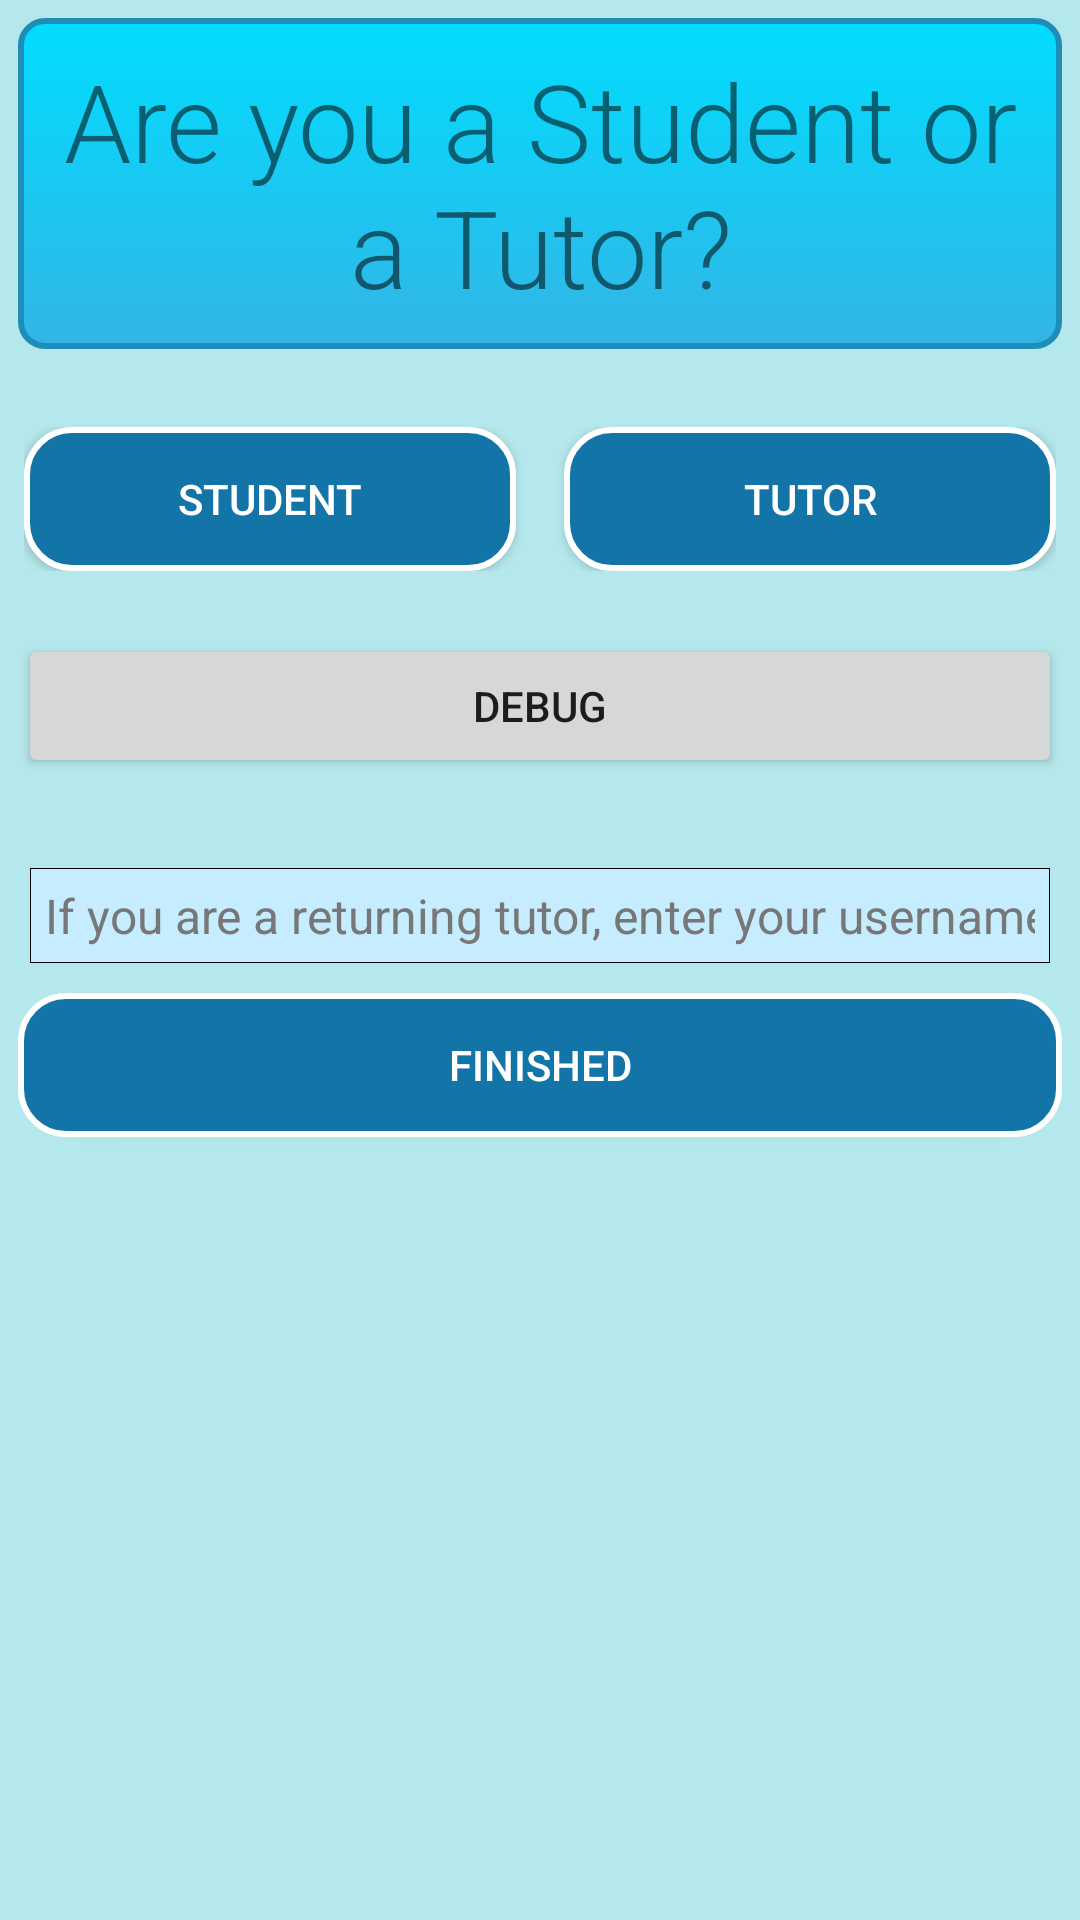

Reconstruct the res/layout file that produces this screen, plus the resources it refers to.
<!-- AndroidManifest.xml: application theme AppTheme -->
<!-- res/layout/activity_main.xml -->
<?xml version="1.0" encoding="utf-8"?>
<android.support.constraint.ConstraintLayout xmlns:android="http://schemas.android.com/apk/res/android"
    xmlns:app="http://schemas.android.com/apk/res-auto"
    xmlns:tools="http://schemas.android.com/tools"
    android:layout_width="match_parent"
    android:layout_height="match_parent"
    tools:context=".InitPage">

    <LinearLayout
        android:id="@+id/container"
        android:layout_width="match_parent"
        android:layout_height="match_parent"
        android:background="#B5E8EC"
        android:orientation="vertical"
        app:layout_constraintStart_toStartOf="parent"
        tools:layout_editor_absoluteY="0dp">

        <TextView
            android:id="@+id/initQuestion"
            android:layout_width="match_parent"
            android:layout_height="wrap_content"
            android:layout_marginLeft="6sp"
            android:layout_marginTop="6sp"
            android:layout_marginRight="6sp"
            android:layout_marginBottom="6sp"
            android:background="@drawable/bg_bigtext"
            android:gravity="center"
            android:paddingLeft="6sp"
            android:paddingTop="10sp"
            android:paddingRight="6sp"
            android:paddingBottom="10sp"
            android:text="@string/initQuestionText"
            android:textSize="36sp"
            app:fontFamily="sans-serif-light"/>

        <LinearLayout
            android:layout_width="match_parent"
            android:layout_height="wrap_content"
            android:layout_marginTop="20sp"
            android:layout_marginHorizontal="8sp"
            android:layout_marginBottom="15sp"
            android:orientation="horizontal" >

            <Button
                android:id="@+id/studentButton"
                android:layout_width="0dp"
                android:layout_height="wrap_content"
                android:layout_marginRight="8sp"
                android:layout_weight="1"
                android:background="@drawable/bg_button"
                android:onClick="studentButtonPress"
                android:text="@string/studentButtonText"
                android:textColor="#FFFFFF" />

            <Button
                android:id="@+id/tutorButton"
                android:layout_width="0dp"
                android:layout_height="wrap_content"
                android:layout_marginLeft="8sp"
                android:layout_weight="1"
                android:background="@drawable/bg_button"
                android:onClick="tutorButtonPress"
                android:text="@string/tutorButtonText"
                android:textColor="#FFFFFF" />

        </LinearLayout>

        <Button
            android:id="@+id/debugButton"
            android:layout_width="match_parent"
            android:layout_height="wrap_content"
            android:layout_marginLeft="6sp"
            android:layout_marginTop="6sp"
            android:layout_marginRight="6sp"
            android:onClick="debugButtonPress"
            android:text="@string/debugButtonText" />



        <EditText
            android:id="@+id/editText"
            android:layout_width="match_parent"
            android:layout_height="wrap_content"
            android:ems="10"
            android:inputType="textPersonName"
            android:text="If you are a returning tutor, enter your username here"
            android:background="@drawable/bg_answer"
            android:layout_marginHorizontal="10sp"
            android:layout_marginTop="30sp"
            android:padding="5sp"
            android:textSize="16sp"
            android:textColor="#777777"/>

        <Button
            android:id="@+id/button2"
            android:layout_width="match_parent"
            android:layout_height="wrap_content"
            android:text="Finished"
            android:background="@drawable/bg_button"
            android:textColor="#FFFFFF"
            android:layout_marginHorizontal="6sp"
            android:layout_marginTop="10sp"/>

    </LinearLayout>

</android.support.constraint.ConstraintLayout>
<!-- resources referenced by this layout -->
<resources>
  <!-- drawable bg_answer (drawable) -->
  <?xml version="1.0" encoding="utf-8"?>
  <selector xmlns:android="http://schemas.android.com/apk/res/android">
      <item>
          <shape android:shape="rectangle">
              <solid android:color="#c6edff"/>
              <stroke android:color="#000000" android:width="0.1dp" />
          </shape>
      </item>
  </selector>
  <!-- drawable bg_bigtext (drawable) -->
  <?xml version="1.0" encoding="utf-8"?>
  <selector xmlns:android="http://schemas.android.com/apk/res/android">
      <item>
          <shape android:shape="rectangle">
              <gradient
                  android:angle="90"
                  android:endColor="@android:color/holo_blue_bright"
                  android:startColor="@android:color/holo_blue_light" />
              <stroke android:color="#1E8DB8" android:width="2dp" />
              <corners android:radius="8dp"/>
          </shape>
      </item>
  </selector>
  <!-- drawable bg_button (drawable) -->
  <?xml version="1.0" encoding="utf-8"?>
  <selector xmlns:android="http://schemas.android.com/apk/res/android">
      <item>
          <shape android:shape="rectangle">
              <solid android:color="#1375A7"/>
              <stroke android:color="#FFFFFF" android:width="2dp" />
              <corners android:radius="15dp" />
          </shape>
      </item>
  </selector>
  <string name="debugButtonText">Debug</string>
  <string name="initQuestionText">Are you a Student or a Tutor?</string>
  <string name="studentButtonText">Student</string>
  <string name="tutorButtonText">Tutor</string>
  <style name="AppTheme" parent="Theme.AppCompat.Light.NoActionBar">
          
          <item name="colorPrimary">@color/colorPrimary</item>
          <item name="colorPrimaryDark">#000000</item>
          <item name="colorAccent">#1375A7</item>
      </style>
  <!-- not gathered from this repository: default colours our renderer supplied (Android Studio template values) -->
  <color name="colorPrimary">#FF6200EE</color>
</resources>
